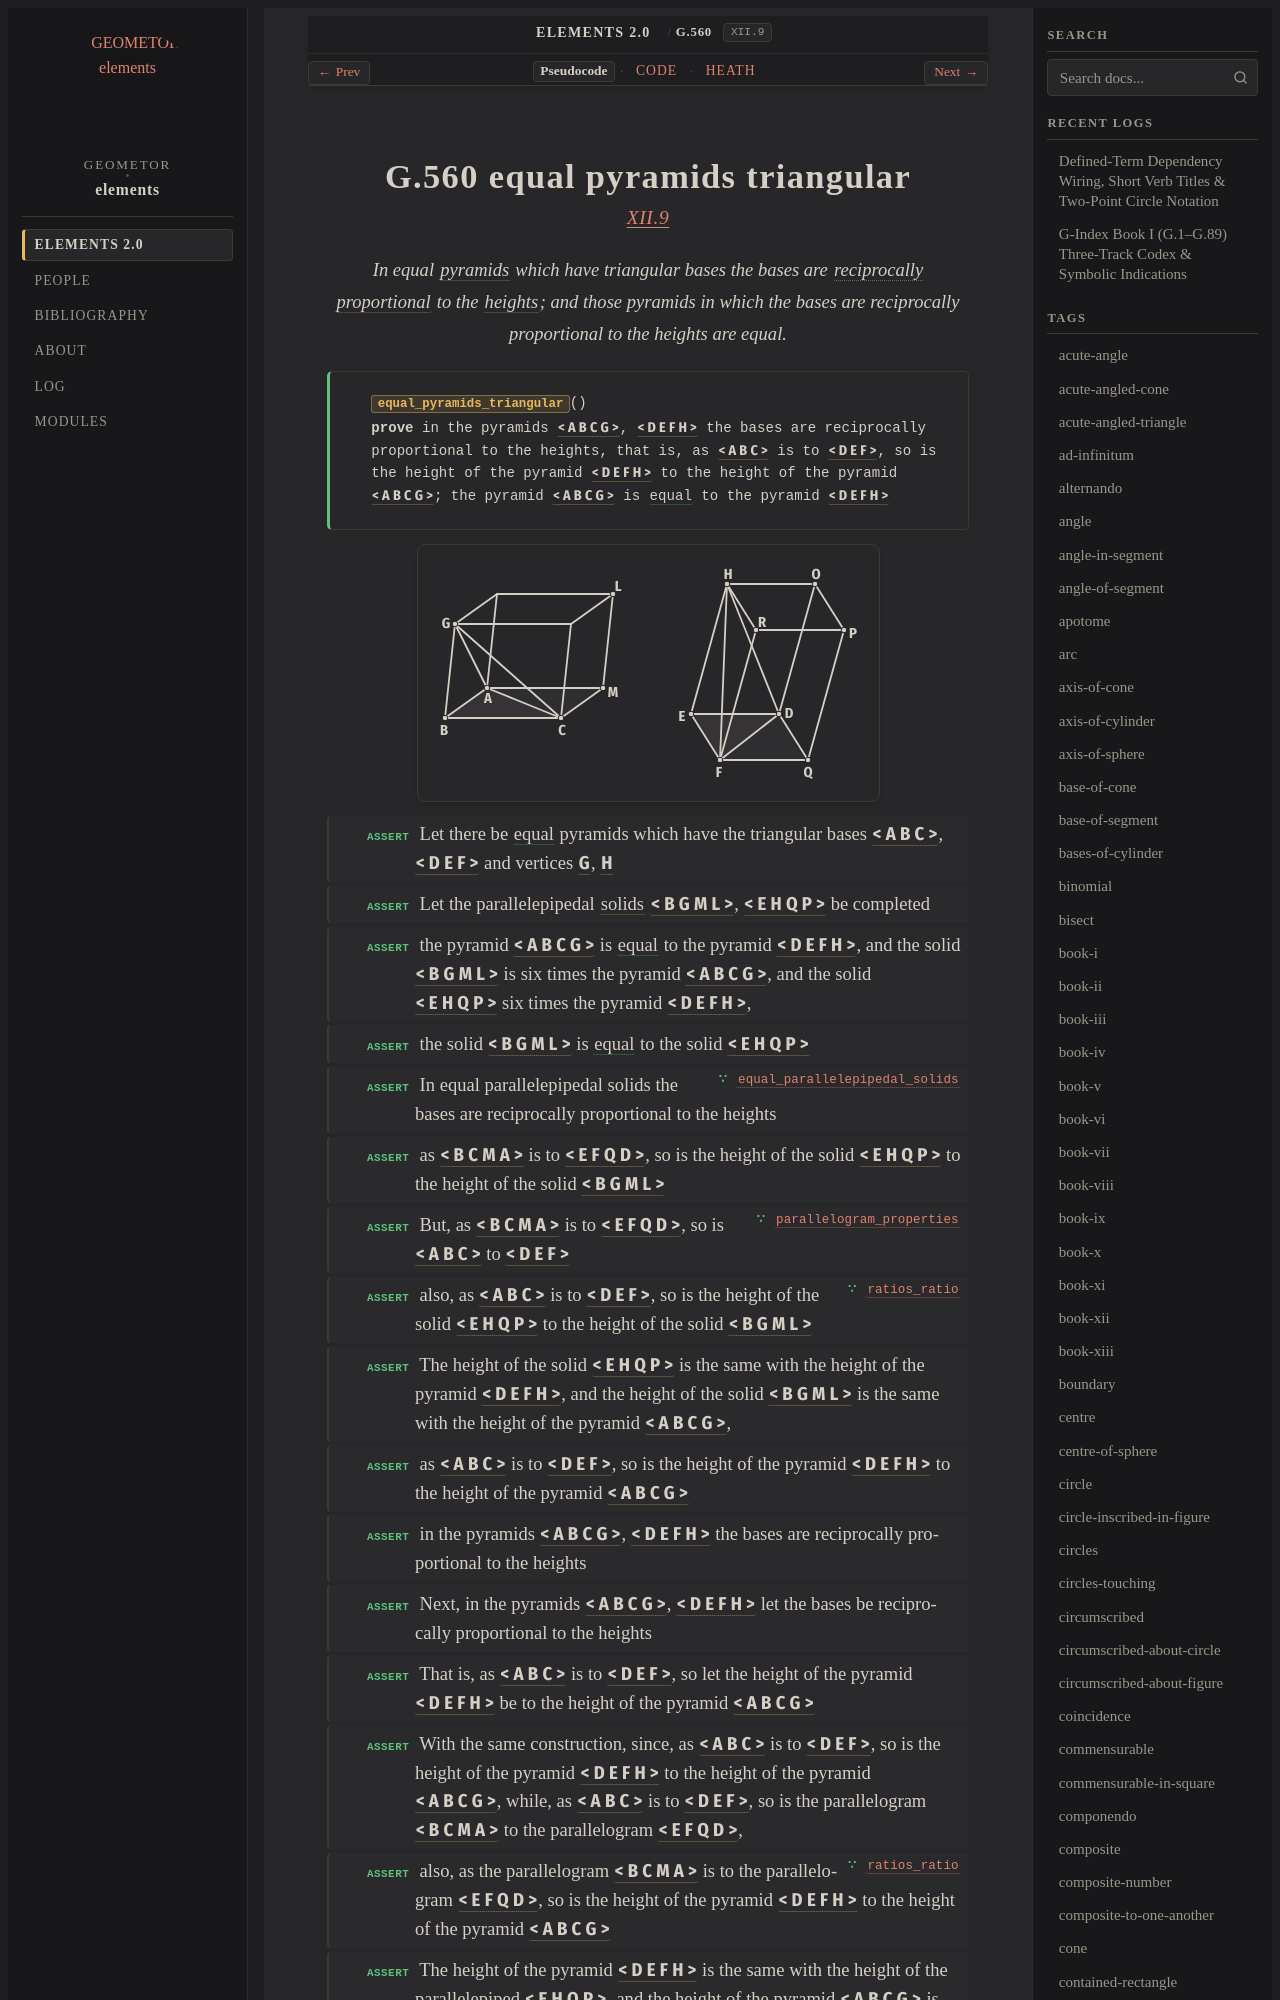

repository: geometor/elements · page: elements2/G.560/index.html · generator: sphinx

:order: 560
:number: 560
:canonical_id: G.560
:original_id: XII.9
:title: G.560 equal pyramids triangular
:volume: III
:book: XII
:type: prop
:subtype: theorem
:categories: theorem, proof, solid-geometry, method-of-exhaustion
:category: theorem, proof, solid-geometry, method-of-exhaustion
:tags: book-xii, point, triangle, quadrilateral, pyramid, reciprocally-related, height, solid, trilateral, part-aliquot, proportion, equality
:dependencies: G.62, G.189, G.209, G.224, G.253, G.529, G.544, G.553
:excerpt: In equal pyramids which have triangular bases the bases are reciprocally proportional to the heights; and those pyramids in which the bases are reciprocally proportional to the heights are equal.

.. _G.560:
.. _XII.9:
